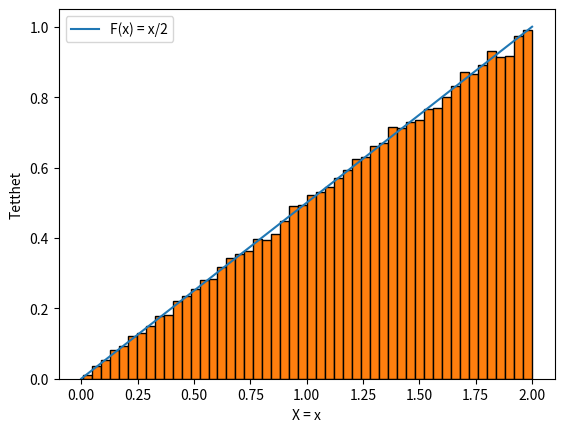

Python code for this plot:
#%%

import numpy as np

import matplotlib.pyplot as plt


def invers(u):
    return (4*u)**(1/2)

f = lambda x: x/2

x_verdier = np.linspace(0,2)

plt.plot(x_verdier,f(x_verdier),label = "F(x) = x/2")
plt.legend()
n = 100000
u_verdier = np.random.uniform(0,1,n)
invers_verdier = invers(u_verdier)
mean = np.sum(invers_verdier)/n
st = np.sum([(k-mean)**2 for k in invers_verdier])/n
plt.ylabel("Tetthet")
plt.xlabel("X = x")
print(np.sqrt(st))
plt.hist(invers_verdier,bins = 50, edgecolor = "black",density = True) #oppretter et histogram, som viser frekvensen til de ulike dataene
#desteny = True - Gjør at vi viser sansynlighetstettheten
plt.show()
print(mean)
